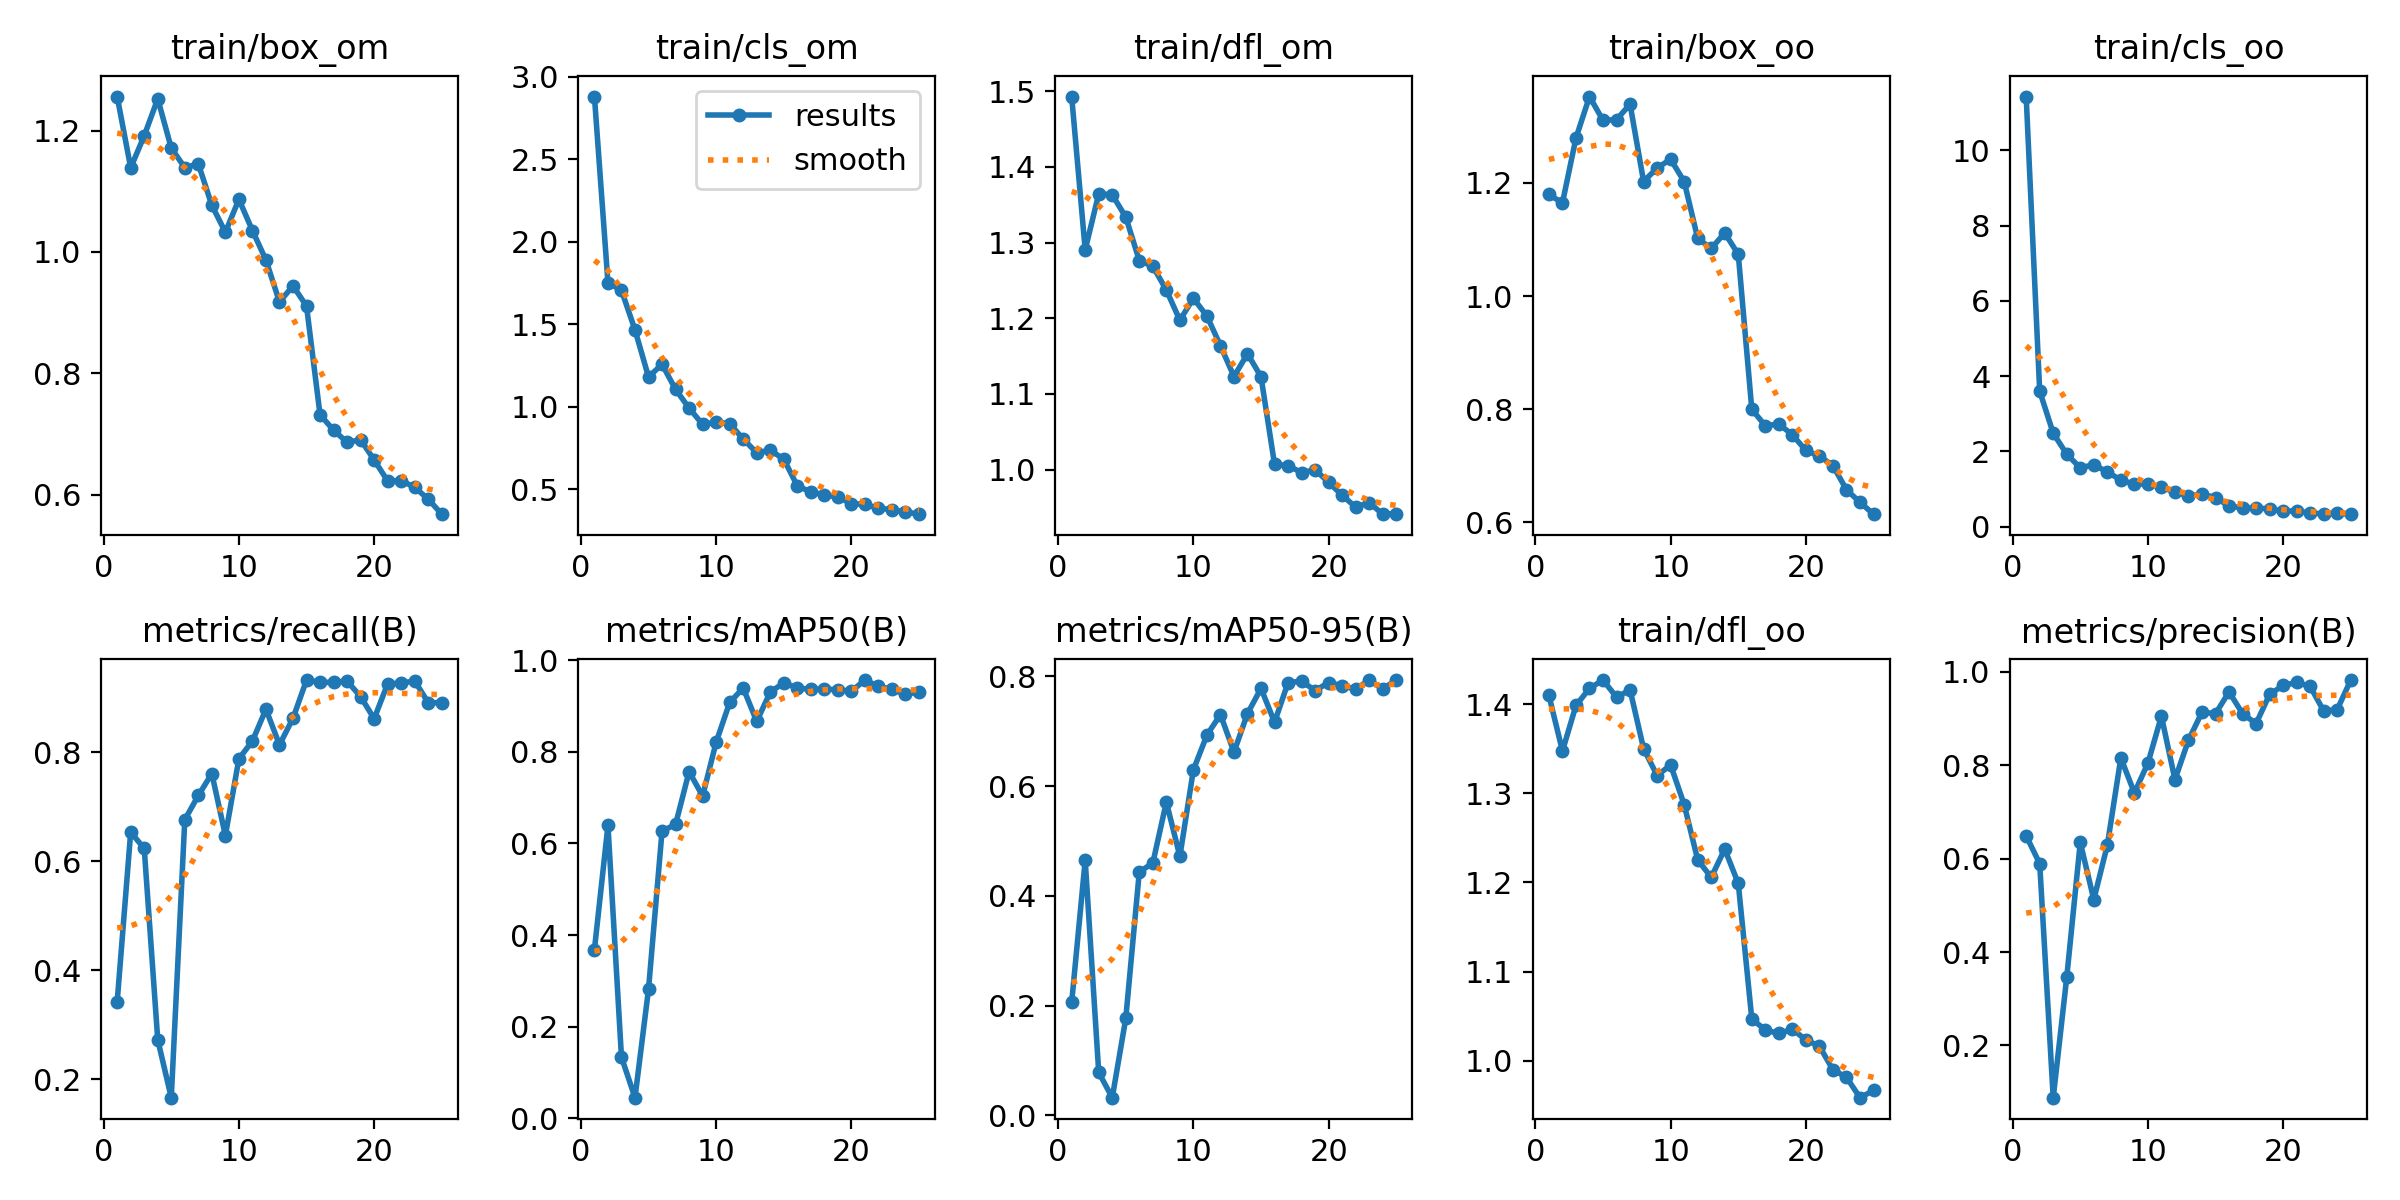

The table this chart was drawn from, first rows:
epoch, train/box_om, train/cls_om, train/dfl_om, train/box_oo, train/cls_oo, train/dfl_oo, metrics/precision(B), metrics/recall(B), metrics/mAP50(B), metrics/mAP50-95(B), val/box_om, val/cls_om, val/dfl_om, val/box_oo, val/cls_oo, val/dfl_oo, lr/pg0, lr/pg1, lr/pg2
1, 1.256, 2.879, 1.493, 1.179, 11.43, 1.41, 0.6491, 0.342, 0.3682, 0.2058, 1.539, 3.215, 1.582, 1.386, 7.071, 1.463, 0.0004638, 0.0004638, 0.0004638
2, 1.139, 1.752, 1.29, 1.165, 3.601, 1.347, 0.5895, 0.6535, 0.6392, 0.4648, 0.9163, 6.657, 1.259, 1.066, 4.283, 1.342, 0.0009029, 0.0009029, 0.0009029
3, 1.191, 1.705, 1.365, 1.279, 2.482, 1.398, 0.08825, 0.6235, 0.1336, 0.07813, 1.206, 7.888, 1.634, 1.423, 23.53, 1.954, 0.001304, 0.001304, 0.001304
4, 1.252, 1.466, 1.363, 1.353, 1.925, 1.418, 0.3461, 0.2724, 0.04516, 0.03211, 1.569, 12.18, 1.685, 1.669, 10.04, 1.899, 0.001259, 0.001259, 0.001259
5, 1.171, 1.181, 1.334, 1.31, 1.563, 1.427, 0.6349, 0.1661, 0.2819, 0.1766, 2.154, 12.93, 2.541, 2.178, 4.599, 2.778, 0.001259, 0.001259, 0.001259
6, 1.139, 1.258, 1.276, 1.312, 1.646, 1.408, 0.5125, 0.6763, 0.6268, 0.4434, 1.136, 6.891, 1.313, 1.232, 4.968, 1.372, 0.001203, 0.001203, 0.001203
7, 1.145, 1.105, 1.269, 1.339, 1.452, 1.416, 0.629, 0.7208, 0.6413, 0.4597, 0.979, 1.377, 1.138, 1.1, 1.994, 1.174, 0.001146, 0.001146, 0.001146
8, 1.077, 0.9928, 1.237, 1.202, 1.239, 1.35, 0.8159, 0.761, 0.7566, 0.5709, 0.9134, 0.8571, 1.092, 1.037, 1.697, 1.171, 0.001089, 0.001089, 0.001089
9, 1.032, 0.8936, 1.197, 1.226, 1.127, 1.32, 0.7409, 0.6472, 0.7034, 0.4721, 1.337, 1.278, 1.43, 1.438, 1.583, 1.521, 0.001033, 0.001033, 0.001033
10, 1.087, 0.9063, 1.226, 1.242, 1.139, 1.332, 0.8045, 0.7881, 0.8207, 0.6296, 0.8934, 0.8666, 1.133, 0.9897, 0.9825, 1.287, 0.0009763, 0.0009763, 0.0009763
11, 1.035, 0.8988, 1.203, 1.202, 1.043, 1.287, 0.9053, 0.8208, 0.9074, 0.6929, 0.9264, 0.9699, 1.133, 0.9795, 0.863, 1.177, 0.0009197, 0.0009197, 0.0009197
12, 0.9866, 0.8052, 1.164, 1.102, 0.9235, 1.226, 0.7696, 0.8791, 0.939, 0.7304, 0.8364, 0.7434, 1.015, 0.9907, 0.7386, 1.136, 0.0008631, 0.0008631, 0.0008631
13, 0.9176, 0.722, 1.123, 1.084, 0.8146, 1.206, 0.8538, 0.8139, 0.8662, 0.6619, 0.8076, 0.9718, 1.023, 0.9848, 0.8924, 1.114, 0.0008065, 0.0008065, 0.0008065
14, 0.9441, 0.737, 1.153, 1.112, 0.8656, 1.238, 0.9139, 0.8625, 0.93, 0.7322, 0.8326, 0.7166, 1.02, 0.9349, 0.6265, 1.044, 0.0007499, 0.0007499, 0.0007499
15, 0.9109, 0.6837, 1.123, 1.074, 0.7728, 1.199, 0.9106, 0.9327, 0.9505, 0.778, 0.7331, 0.5627, 0.9891, 0.7652, 0.6578, 0.9914, 0.0006934, 0.0006934, 0.0006934
16, 0.7318, 0.5215, 1.007, 0.8, 0.5489, 1.047, 0.9573, 0.9286, 0.939, 0.7164, 0.7582, 0.6015, 0.9744, 0.946, 0.6061, 1.075, 0.0006368, 0.0006368, 0.0006368
17, 0.7064, 0.4846, 1.005, 0.7709, 0.4977, 1.035, 0.9107, 0.9284, 0.9363, 0.7885, 0.6921, 0.6156, 0.954, 0.7381, 0.5977, 0.9652, 0.0005802, 0.0005802, 0.0005802
18, 0.6864, 0.4687, 0.9961, 0.774, 0.4941, 1.031, 0.8895, 0.9307, 0.9372, 0.7911, 0.7025, 0.5307, 0.9646, 0.7141, 0.5437, 0.9616, 0.0005236, 0.0005236, 0.0005236
19, 0.6905, 0.4528, 0.9996, 0.755, 0.4734, 1.036, 0.952, 0.9023, 0.935, 0.7742, 0.6722, 0.4843, 0.9514, 0.7386, 0.5668, 0.9678, 0.000467, 0.000467, 0.000467
20, 0.6573, 0.4146, 0.9833, 0.7272, 0.4085, 1.024, 0.9711, 0.8617, 0.9321, 0.7885, 0.6779, 0.4435, 0.92, 0.7241, 0.5189, 0.9375, 0.0004104, 0.0004104, 0.0004104
21, 0.6226, 0.4092, 0.9658, 0.7175, 0.4218, 1.016, 0.9776, 0.926, 0.9564, 0.7831, 0.6752, 0.465, 0.9198, 0.7985, 0.4418, 0.9668, 0.0003538, 0.0003538, 0.0003538
22, 0.6233, 0.3867, 0.9505, 0.7005, 0.3547, 0.9901, 0.9689, 0.9268, 0.9428, 0.7766, 0.6495, 0.4821, 0.9201, 0.7605, 0.4705, 0.955, 0.0002972, 0.0002972, 0.0002972
23, 0.6122, 0.3773, 0.9563, 0.6578, 0.3459, 0.9818, 0.9164, 0.9312, 0.9362, 0.793, 0.6562, 0.4779, 0.9151, 0.7157, 0.5121, 0.9327, 0.0002406, 0.0002406, 0.0002406
24, 0.5926, 0.3638, 0.941, 0.6357, 0.3508, 0.9588, 0.9196, 0.891, 0.925, 0.7773, 0.6562, 0.5073, 0.925, 0.6888, 0.553, 0.9387, 0.0001841, 0.0001841, 0.0001841
25, 0.5679, 0.3502, 0.9419, 0.6147, 0.3312, 0.9669, 0.9827, 0.891, 0.9306, 0.7932, 0.6278, 0.4948, 0.9193, 0.6397, 0.5722, 0.9275, 0.0001275, 0.0001275, 0.0001275
